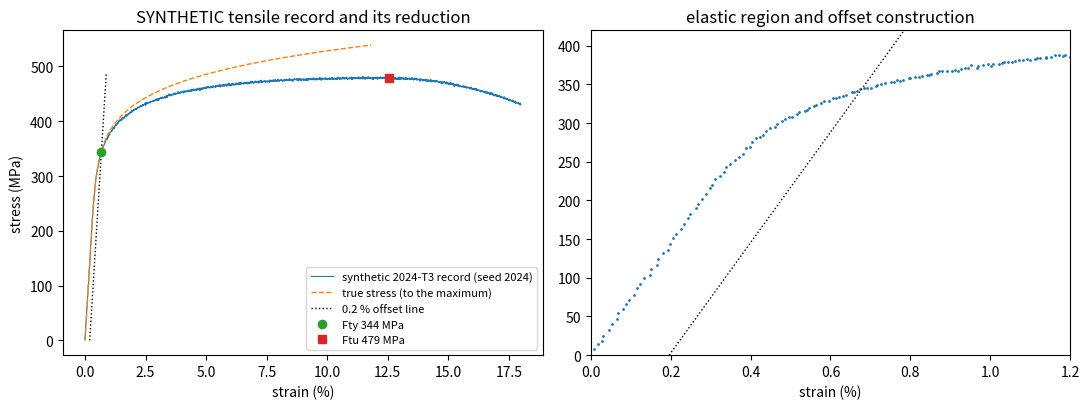

This chart was generated by the following Python code:
"""P05.06 Stress & Strain: reference solution.

A tensile test pulls a coupon of known cross-section and gauge length and records force and
elongation. Reduced to engineering stress and strain, that record gives the numbers every
structural calculation in this phase starts from: Young's modulus E, the 0.2 % offset yield
strength, the ultimate tensile strength, the elongation after fracture and the energy absorbed
per unit volume (toughness). This module builds the reduction from scratch:

* engineering and true stress and strain, and the constant-volume link between them;
* the isotropic Hooke's law in three dimensions (the constitutive law), with the shear and bulk
  moduli it implies;
* the Ramberg-Osgood curve, whose 0.2 % offset yield is exact by construction (the check the
  analyzer must pass), and Considere's criterion, which says where the engineering curve peaks;
* a seeded synthetic tensile-test generator (the stand-in dataset of the lesson, labelled
  synthetic wherever it appears) with load-cell noise, extensometer noise and machine compliance;
* the analyzer: modulus by least squares, 0.2 % offset yield, ultimate strength, elongation,
  toughness and modulus of resilience.

Units: stress in MPa (= N/mm^2), strain dimensionless, force in N, lengths in mm, energy per unit
volume in MJ/m^3 (= MPa x strain). Material values are typical handbook values, not design
allowables.

Run:  python solution.py [out_dir]     (prints the lesson's tables, writes stress_strain.png)
Test: AEFS_IMPL=solution pytest curriculum/phase-05/lesson-06-stress-strain
"""
from __future__ import annotations

import sys
from dataclasses import dataclass
from pathlib import Path

import numpy as np
from scipy.optimize import brentq

OFFSET = 0.002          # the 0.2 % offset used to define the yield strength of metals

# Typical room-temperature properties (MPa, dimensionless). Typical values for orientation and
# for the synthetic data; they are not design allowables (those are statistically based minima
# from a materials handbook and depend on product form, thickness and grain direction).
MATERIALS: dict[str, dict[str, float]] = {
    "2024-T3":   {"E": 73.1e3, "nu": 0.33, "Fty": 345.0, "Ftu": 483.0, "elongation": 0.18},
    "7075-T6":   {"E": 71.7e3, "nu": 0.33, "Fty": 503.0, "Ftu": 572.0, "elongation": 0.11},
    "Ti-6Al-4V": {"E": 113.8e3, "nu": 0.342, "Fty": 880.0, "Ftu": 950.0, "elongation": 0.14},
    "4130":      {"E": 205.0e3, "nu": 0.29, "Fty": 435.0, "Ftu": 670.0, "elongation": 0.255},
}


# ---------------------------------------------------------------- stress and strain

def engineering_stress(force: np.ndarray | float, area0: float) -> np.ndarray | float:
    """Engineering (nominal) stress sigma = F / A0 [MPa], F in N, A0 the original area in mm^2."""
    return np.asarray(force, dtype=float) / area0


def engineering_strain(elongation: np.ndarray | float, gauge_length: float) -> np.ndarray | float:
    """Engineering strain eps = dL / L0 (dimensionless), elongation and gauge length in mm."""
    return np.asarray(elongation, dtype=float) / gauge_length


def true_stress_strain(stress: np.ndarray, strain: np.ndarray) -> tuple[np.ndarray, np.ndarray]:
    """True stress and true (logarithmic) strain from engineering values, assuming constant volume
    and uniform deformation (valid up to the ultimate strength, before necking):

        sigma_t = sigma (1 + eps),   eps_t = ln(1 + eps).
    """
    stress = np.asarray(stress, dtype=float)
    strain = np.asarray(strain, dtype=float)
    return stress * (1.0 + strain), np.log1p(strain)


# ---------------------------------------------------------------- Hooke's law in 3-D

def shear_modulus(E: float, nu: float) -> float:
    """Shear modulus of an isotropic material, G = E / (2 (1 + nu))."""
    return E / (2.0 * (1.0 + nu))


def bulk_modulus(E: float, nu: float) -> float:
    """Bulk modulus of an isotropic material, K = E / (3 (1 - 2 nu)); infinite at nu = 0.5."""
    return E / (3.0 * (1.0 - 2.0 * nu)) if nu < 0.5 else np.inf


def hooke_strain(stress: np.ndarray, E: float, nu: float) -> np.ndarray:
    """Small strain tensor (3x3) from the stress tensor (3x3) for an isotropic linear-elastic
    material:  eps = ((1 + nu) sigma - nu tr(sigma) I) / E.  Shear entries are tensor strains
    (half the engineering shear strain gamma)."""
    s = np.asarray(stress, dtype=float)
    return ((1.0 + nu) * s - nu * np.trace(s) * np.eye(3)) / E


def hooke_stress(strain: np.ndarray, E: float, nu: float) -> np.ndarray:
    """Inverse of :func:`hooke_strain`: sigma = lambda tr(eps) I + 2 mu eps, with the Lame constants
    lambda = E nu / ((1 + nu)(1 - 2 nu)) and mu = G."""
    e = np.asarray(strain, dtype=float)
    lam = E * nu / ((1.0 + nu) * (1.0 - 2.0 * nu))
    mu = shear_modulus(E, nu)
    return lam * np.trace(e) * np.eye(3) + 2.0 * mu * e


# ---------------------------------------------------------------- material models

def ramberg_osgood_strain(sigma: np.ndarray | float, E: float, sigma_y: float, n: float,
                          offset: float = OFFSET) -> np.ndarray | float:
    """Ramberg-Osgood strain: eps = sigma / E + offset (sigma / sigma_y)^n. At sigma = sigma_y the
    plastic part is exactly the offset, so the 0.2 % offset yield of this curve is sigma_y."""
    s = np.asarray(sigma, dtype=float)
    return s / E + offset * np.sign(s) * (np.abs(s) / sigma_y) ** n


def considere_point(E: float, sigma_y: float, n: float) -> tuple[float, float]:
    """Ultimate point of a material whose TRUE stress-strain curve is Ramberg-Osgood.

    The engineering stress sigma_t exp(-eps_t) peaks where d sigma_t / d eps_t = sigma_t
    (Considere's criterion). With eps_t(sigma_t) Ramberg-Osgood that is
    sigma_t / E + offset n (sigma_t / sigma_y)^n = 1, solved here by bisection (brentq).
    Returns (eps_u, sigma_u): engineering strain and engineering stress at the maximum.
    """
    f = lambda s: s / E + OFFSET * n * (s / sigma_y) ** n - 1.0
    s_c = brentq(f, 1e-9 * sigma_y, 50.0 * sigma_y, xtol=1e-12, rtol=1e-14)
    eps_t = s_c / E + OFFSET * (s_c / sigma_y) ** n
    return float(np.expm1(eps_t)), float(s_c * np.exp(-eps_t))


def synthetic_tensile_test(E: float, sigma_y: float, n: float, eps_fracture: float, drop: float = 0.10,
                           n_points: int = 2000, noise_stress: float = 0.0, noise_strain: float = 0.0,
                           compliance: float = 0.0, seed: int = 0) -> tuple[np.ndarray, np.ndarray]:
    """SYNTHETIC tensile test record (engineering strain, engineering stress in MPa).

    Up to the ultimate point the material follows a Ramberg-Osgood TRUE stress-strain curve,
    converted to engineering values at constant volume; the maximum therefore sits at the
    Considere point. After it, necking is imitated by a smooth parabolic fall of engineering
    stress by the fraction ``drop`` of the ultimate, ending at fracture at ``eps_fracture``.
    The record is sampled at ``n_points`` equal strain steps (a constant crosshead rate).

    Measurement imperfections: Gaussian noise of standard deviation ``noise_stress`` (MPa, load
    cell) and ``noise_strain`` (extensometer), and a machine ``compliance`` (1/MPa) that adds
    compliance x sigma to the recorded strain, as happens when strain is taken from crosshead
    travel instead of an extensometer. Seeded with numpy.random.default_rng(seed).
    """
    eps_u, sig_u = considere_point(E, sigma_y, n)
    if eps_fracture <= eps_u:
        raise ValueError(f"eps_fracture {eps_fracture} must exceed the uniform strain {eps_u:.4f}")
    s_c = sig_u * (1.0 + eps_u)                                  # true stress at the maximum
    st = np.linspace(0.0, s_c, 40001)
    et = st / E + OFFSET * (st / sigma_y) ** n
    eps_pre, sig_pre = np.expm1(et), st * np.exp(-et)
    eps = np.linspace(0.0, eps_fracture, n_points)
    post = sig_u * (1.0 - drop * ((eps - eps_u) / (eps_fracture - eps_u)) ** 2)
    sig = np.where(eps <= eps_u, np.interp(eps, eps_pre, sig_pre), post)
    rng = np.random.default_rng(seed)
    sig_meas = sig + noise_stress * rng.standard_normal(n_points)
    eps_meas = eps + compliance * sig + noise_strain * rng.standard_normal(n_points)
    return eps_meas, sig_meas


# ---------------------------------------------------------------- the analyzer

def fit_modulus(strain: np.ndarray, stress: np.ndarray, lo: float = 0.10, hi: float = 0.40) -> tuple[float, float]:
    """Young's modulus by least squares on the points before the maximum whose stress lies between
    lo and hi times the maximum stress. Returns (E, eps0) where eps0 is the strain intercept at zero
    stress (the 'toe' of the curve: slack, seating or an extensometer zero offset)."""
    strain = np.asarray(strain, dtype=float)
    stress = np.asarray(stress, dtype=float)
    i_max = int(np.argmax(stress))
    smax = stress[i_max]
    sel = np.zeros(stress.size, bool)
    sel[:i_max + 1] = True
    sel &= (stress >= lo * smax) & (stress <= hi * smax)
    if sel.sum() < 3:
        raise ValueError("fewer than three points in the modulus window")
    slope, intercept = np.polyfit(strain[sel], stress[sel], 1)
    return float(slope), float(-intercept / slope)


def offset_yield(strain: np.ndarray, stress: np.ndarray, E: float, eps0: float = 0.0,
                 offset: float = OFFSET) -> tuple[float, float]:
    """0.2 % offset yield: where the curve first crosses the line of slope E through
    (eps0 + offset, 0). Searches before the maximum; the crossing is linearly interpolated.
    Returns (strain, stress) at yield."""
    strain = np.asarray(strain, dtype=float)
    stress = np.asarray(stress, dtype=float)
    i_max = int(np.argmax(stress))
    f = stress[:i_max + 1] - E * (strain[:i_max + 1] - eps0 - offset)
    idx = np.nonzero((f[:-1] > 0.0) & (f[1:] <= 0.0))[0]
    if idx.size == 0:
        raise ValueError("the offset line does not cross the curve before the maximum")
    i = int(idx[0])
    w = f[i] / (f[i] - f[i + 1])
    eps_y = strain[i] + w * (strain[i + 1] - strain[i])
    return float(eps_y), float(stress[i] + w * (stress[i + 1] - stress[i]))


def moving_average(x: np.ndarray, window: int) -> np.ndarray:
    """Centred moving average of odd length ``window`` (edges use the points available)."""
    x = np.asarray(x, dtype=float)
    if window <= 1:
        return x.copy()
    k = np.ones(window)
    return np.convolve(x, k, "same") / np.convolve(np.ones_like(x), k, "same")


def ultimate_strength(strain: np.ndarray, stress: np.ndarray, window: int = 1) -> tuple[float, float]:
    """Ultimate tensile strength: the maximum engineering stress, after an optional centred moving
    average of ``window`` points to keep load-cell noise from biasing the maximum upward.
    Returns (strain at the maximum, maximum stress)."""
    s = moving_average(stress, window)
    i = int(np.argmax(s))
    return float(np.asarray(strain)[i]), float(s[i])


def elongation_after_fracture(strain: np.ndarray, stress: np.ndarray, E: float, eps0: float = 0.0) -> float:
    """Permanent (plastic) strain after fracture: the last recorded strain minus the elastic
    recovery sigma_f / E and the toe offset. This is what fitting the broken halves back together
    measures."""
    return float(np.asarray(strain)[-1] - np.asarray(stress)[-1] / E - eps0)


def toughness(strain: np.ndarray, stress: np.ndarray) -> float:
    """Energy absorbed per unit volume up to fracture, the area under the engineering curve
    (trapezoid rule): MPa x strain = MJ/m^3."""
    return float(np.trapezoid(stress, strain))


def resilience(sigma_y: float, E: float) -> float:
    """Modulus of resilience, the elastic energy per unit volume at yield, sigma_y^2 / (2 E) [MJ/m^3]."""
    return sigma_y ** 2 / (2.0 * E)


def remove_compliance(strain: np.ndarray, stress: np.ndarray, compliance: float) -> np.ndarray:
    """Correct strain taken from crosshead travel: subtract the machine's compliance x stress."""
    return np.asarray(strain, dtype=float) - compliance * np.asarray(stress, dtype=float)


@dataclass
class TensileResult:
    """Reduced tensile-test properties (MPa, strain, MJ/m^3)."""
    E: float
    eps0: float
    eps_y: float
    sigma_y: float
    eps_u: float
    sigma_u: float
    elongation: float
    toughness: float
    resilience: float


def analyze_tensile(strain: np.ndarray, stress: np.ndarray, lo: float = 0.10, hi: float = 0.40,
                    window: int = 1) -> TensileResult:
    """Reduce one engineering stress-strain record to its properties."""
    E, eps0 = fit_modulus(strain, stress, lo, hi)
    eps_y, sig_y = offset_yield(strain, stress, E, eps0)
    eps_u, sig_u = ultimate_strength(strain, stress, window)
    return TensileResult(E, eps0, eps_y, sig_y, eps_u, sig_u,
                         elongation_after_fracture(strain, stress, E, eps0),
                         toughness(strain, stress), resilience(sig_y, E))


# ---------------------------------------------------------------- main

COUPON = {"E": 73.1e3, "sigma_y": 345.0, "n": 9.0, "eps_fracture": 0.18, "drop": 0.10}   # synthetic 2024-T3


def main(out_dir: str | Path = ".") -> None:
    """Print the lesson's numbers and save stress_strain.png."""
    import matplotlib
    matplotlib.use("Agg")
    import matplotlib.pyplot as plt

    out_dir = Path(out_dir)

    print("typical properties (not design allowables)")
    print("material      E (GPa)   nu     G (GPa)  Fty (MPa)  Ftu (MPa)  elong")
    for name, m in MATERIALS.items():
        print(f"{name:12s} {m['E'] / 1e3:7.1f}  {m['nu']:.3f}  {shear_modulus(m['E'], m['nu']) / 1e3:7.1f}"
              f"  {m['Fty']:9.0f}  {m['Ftu']:9.0f}  {m['elongation']:.3f}")

    # ---- a 2024-T3 strap in tension, and a pressurised fuselage skin (Hooke's law in 2-D)
    al = MATERIALS["2024-T3"]
    F, b, t, L0 = 20e3, 25.0, 3.0, 200.0
    sig = engineering_stress(F, b * t)
    eps = sig / al["E"]
    print(f"\nstrap {b:.0f} x {t:.0f} mm, {F / 1e3:.0f} kN: sigma = {sig:.1f} MPa, eps = {eps:.3e}, "
          f"elongation over {L0:.0f} mm = {eps * L0:.3f} mm, width change = {-al['nu'] * eps * b * 1e3:.1f} um, "
          f"stress / Fty = {sig / al['Fty']:.3f}")
    p, R, ts = 0.0552, 1975.0, 1.6                       # MPa, mm, mm
    s_hoop, s_axial = p * R / ts, p * R / (2 * ts)
    e = hooke_strain(np.diag([s_hoop, s_axial, 0.0]), al["E"], al["nu"])
    print(f"fuselage skin R = {R / 1e3:.3f} m, t = {ts} mm, p = {p * 1e3:.1f} kPa: hoop {s_hoop:.1f} MPa, axial "
          f"{s_axial:.1f} MPa; strains hoop {e[0, 0]:.3e}, axial {e[1, 1]:.3e}, thickness {e[2, 2]:.3e}; "
          f"radius grows {e[0, 0] * R:.2f} mm (uniaxial hoop estimate {s_hoop / al['E'] * R:.2f} mm)")

    # ---- Ramberg-Osgood: the offset yield is exact
    sg = np.linspace(0, 500.0, 5001)
    ey, sy = offset_yield(ramberg_osgood_strain(sg, COUPON["E"], COUPON["sigma_y"], COUPON["n"]), sg, COUPON["E"])
    print(f"\nRamberg-Osgood check: offset yield of the exact curve {sy:.4f} MPa (input {COUPON['sigma_y']:.1f})")
    eu, su = considere_point(COUPON["E"], COUPON["sigma_y"], COUPON["n"])
    print(f"Considere point of the synthetic 2024-T3 material: eps_u = {eu:.4f}, sigma_u = {su:.1f} MPa")

    # ---- the synthetic coupon, clean and with noise
    clean = synthetic_tensile_test(**COUPON)
    noisy = synthetic_tensile_test(**COUPON, noise_stress=1.0, noise_strain=2e-5, seed=2024)
    print("\nSYNTHETIC 2024-T3 coupon     E (GPa)  Fty (MPa)  Ftu (MPa)  eps_u   elong   toughness  resilience")
    for label, (x, y), w in (("clean", clean, 1), ("noisy, seed 2024", noisy, 21)):
        r = analyze_tensile(x, y, window=w)
        print(f"  {label:26s} {r.E / 1e3:7.2f}  {r.sigma_y:9.1f}  {r.sigma_u:9.1f}  {r.eps_u:.4f}  {r.elongation:.4f}"
              f"  {r.toughness:6.1f}     {r.resilience:.3f}")

    print("Ftu of the noisy record against the smoothing window: " + ", ".join(
        f"{w} pt {ultimate_strength(*noisy, window=w)[1]:.1f}" for w in (1, 5, 21, 51)) + " MPa")

    # ---- experiment 1: modulus window
    print("\nmodulus window (noisy coupon)   E (GPa)   Fty (MPa)")
    for lo, hi in ((0.05, 0.20), (0.10, 0.40), (0.20, 0.60), (0.30, 0.80)):
        r = analyze_tensile(*noisy, lo=lo, hi=hi, window=21)
        print(f"  {lo:.2f}-{hi:.2f} of max            {r.E / 1e3:7.2f}   {r.sigma_y:7.1f}")

    # ---- experiment 2: noise Monte Carlo
    print("\nnoise study, 200 seeds          mean E   sd E (GPa)  mean Fty  sd Fty (MPa)")
    for ns, ne in ((0.5, 1e-5), (1.0, 2e-5), (3.0, 5e-5)):
        Es, Ys = [], []
        for s in range(200):
            r = analyze_tensile(*synthetic_tensile_test(**COUPON, noise_stress=ns, noise_strain=ne, seed=s), window=21)
            Es.append(r.E)
            Ys.append(r.sigma_y)
        print(f"  {ns:.1f} MPa, {ne:.0e}           {np.mean(Es) / 1e3:7.2f}  {np.std(Es) / 1e3:6.2f}"
              f"      {np.mean(Ys):7.1f}  {np.std(Ys):6.2f}")

    # ---- experiment 3: crosshead compliance
    print("\ncrosshead compliance   apparent E  Fty with      Fty with      elong   corrected")
    print("  (1/MPa)               (GPa)       fitted E      handbook E            E (GPa)")
    for c in (0.0, 2e-6, 5e-6, 1e-5):
        x, y = synthetic_tensile_test(**COUPON, compliance=c)
        r = analyze_tensile(x, y)
        _, sy_hb = offset_yield(x, y, MATERIALS["2024-T3"]["E"], r.eps0)
        rc = analyze_tensile(remove_compliance(x, y, c), y)
        print(f"  {c:.0e}               {r.E / 1e3:7.2f}     {r.sigma_y:7.1f}       {sy_hb:7.1f}"
              f"     {r.elongation:.4f}  {rc.E / 1e3:7.2f}")

    # ---- figure
    r = analyze_tensile(*noisy, window=21)
    fig, ax = plt.subplots(1, 2, figsize=(11, 4.2))
    ax[0].plot(noisy[0] * 100, noisy[1], lw=0.8, label="synthetic 2024-T3 record (seed 2024)")
    st, et = true_stress_strain(clean[1], clean[0])
    m = clean[0] <= r.eps_u
    ax[0].plot(et[m] * 100, st[m], "--", lw=1, label="true stress (to the maximum)")
    xx = np.linspace(r.eps0 + OFFSET, r.eps_y + 0.002, 50)
    ax[0].plot(xx * 100, r.E * (xx - r.eps0 - OFFSET), "k:", lw=1, label="0.2 % offset line")
    ax[0].plot(r.eps_y * 100, r.sigma_y, "o", label=f"Fty {r.sigma_y:.0f} MPa")
    ax[0].plot(r.eps_u * 100, r.sigma_u, "s", label=f"Ftu {r.sigma_u:.0f} MPa")
    ax[0].set_xlabel("strain (%)"); ax[0].set_ylabel("stress (MPa)"); ax[0].legend(fontsize=8)
    ax[0].set_title("SYNTHETIC tensile record and its reduction")
    ax[1].plot(noisy[0] * 100, noisy[1], ".", ms=2)
    ax[1].plot(xx * 100, r.E * (xx - r.eps0 - OFFSET), "k:", lw=1)
    ax[1].set_xlim(0, 1.2); ax[1].set_ylim(0, 420)
    ax[1].set_xlabel("strain (%)"); ax[1].set_title("elastic region and offset construction")
    fig.tight_layout()
    fig.savefig(out_dir / "stress_strain.png", dpi=120)
    plt.close(fig)
    print(f"\nwrote {out_dir / 'stress_strain.png'}")


if __name__ == "__main__":
    main(sys.argv[1] if len(sys.argv) > 1 else ".")
